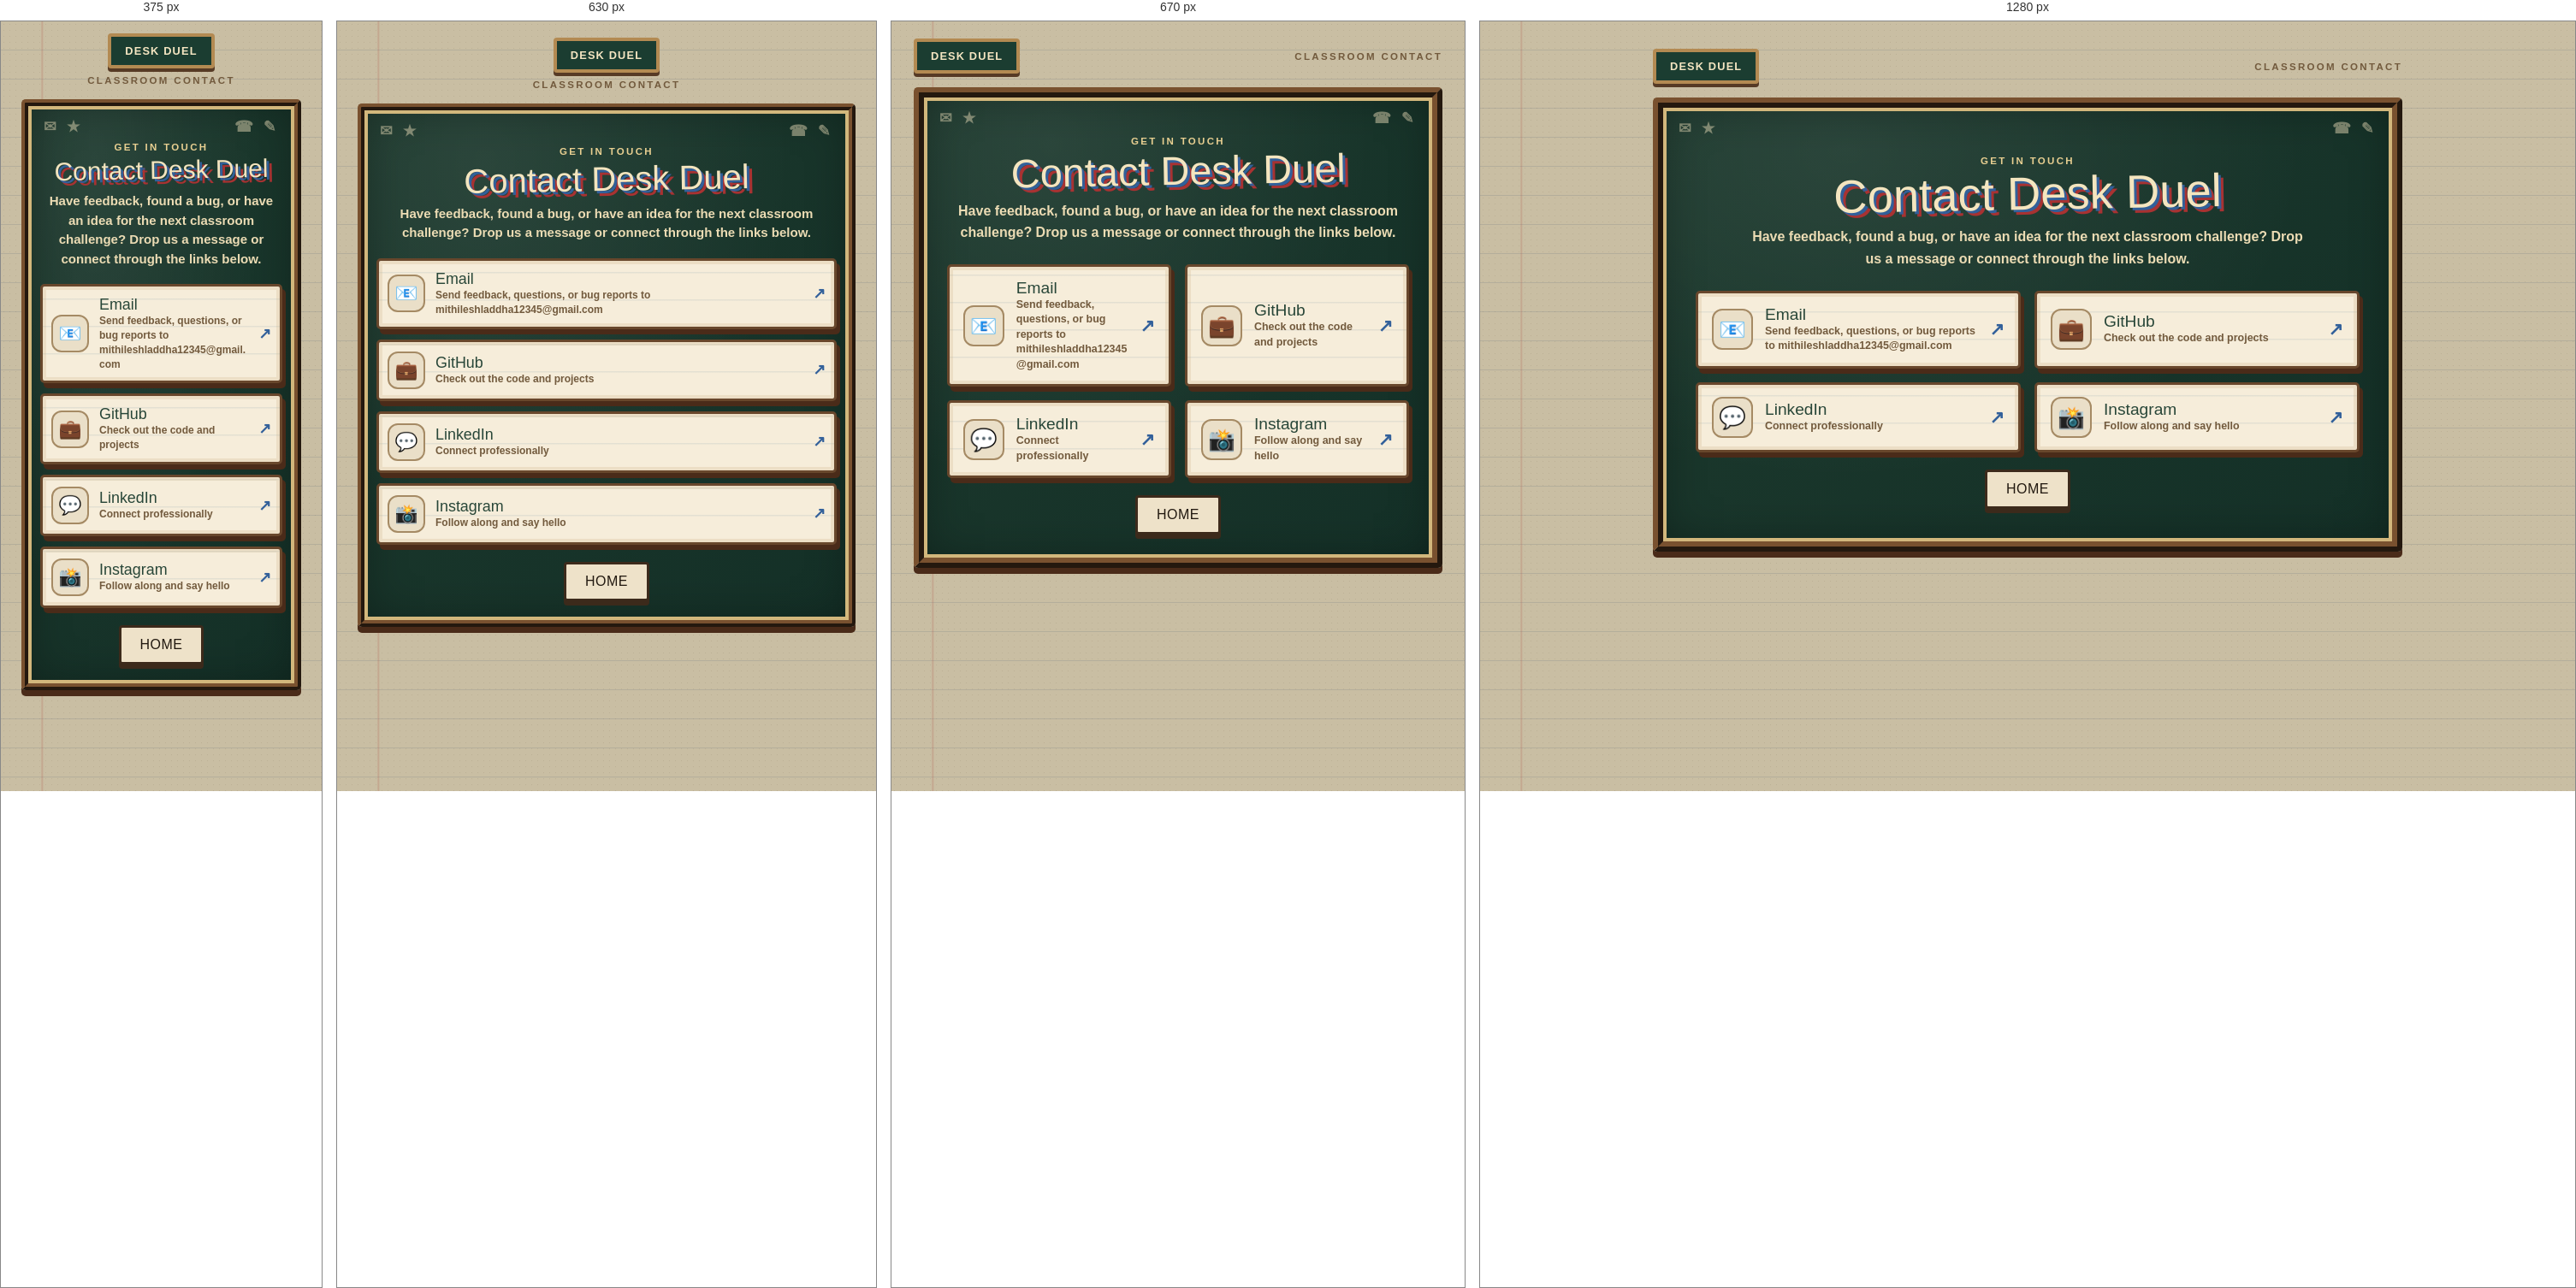
Rendered at 375 px, 630 px, 670 px and 1280 px, left to right.

<!-- file: contact.html -->
<!DOCTYPE html>
<html lang="en">
<head>
  <meta charset="utf-8">
  <meta name="viewport" content="width=device-width, initial-scale=1, viewport-fit=cover">
  <meta name="theme-color" content="#8c5428">
  <link rel="manifest" href="/manifest.json">
  <link rel="apple-touch-icon" href="/assets/icons/icon-192.png">
  <meta name="mobile-web-app-capable" content="yes">
  <meta name="apple-mobile-web-app-capable" content="yes">
  <meta name="description" content="Contact the Desk Duel developer.">
  <title>Contact - Desk Duel</title>
  <link rel="preconnect" href="https://fonts.googleapis.com">
  <link rel="preconnect" href="https://fonts.gstatic.com" crossorigin>
  <link href="https://fonts.googleapis.com/css2?family=Lilita+One&family=Nunito:wght@600;800&display=swap" rel="stylesheet">
  <link rel="stylesheet" href="style.css">
</head>
<body class="about-page contact-page">
  <main class="about-shell">
    <header class="about-topbar">
      <a class="about-brand" href="index.html">DESK DUEL</a>
      <span class="about-kicker">CLASSROOM CONTACT</span>
    </header>

    <section class="about-board contact-board" aria-labelledby="contact-title">
      <span class="about-doodle one">✉ ★</span>
      <span class="about-doodle two">☎ ✎</span>

      <p class="about-kicker">GET IN TOUCH</p>
      <h1 class="about-chalk-title" id="contact-title">Contact Desk Duel</h1>
      <p class="about-lead">Have feedback, found a bug, or have an idea for the next classroom challenge? Drop us a message or connect through the links below.</p>

      <section class="contact-grid" aria-label="Contact options">
        <a class="contact-card" href="https://mail.google.com/">
          <span class="contact-icon">📧</span>
          <span>
            <strong>Email</strong>
            <small>Send feedback, questions, or bug reports to mithileshladdha12345@gmail.com</small>
          </span>
          <span class="contact-arrow">↗</span>
        </a>

        <a class="contact-card" href="https://github.com/IblameMyth" target="_blank" rel="noopener noreferrer">
          <span class="contact-icon">💼</span>
          <span>
            <strong>GitHub</strong>
            <small>Check out the code and projects</small>
          </span>
          <span class="contact-arrow">↗</span>
        </a>

        <a class="contact-card" href="https://www.linkedin.com/in/mithilesh-laddha-815542329/" target="_blank" rel="noopener noreferrer">
          <span class="contact-icon">💬</span>
          <span>
            <strong>LinkedIn</strong>
            <small>Connect professionally</small>
          </span>
          <span class="contact-arrow">↗</span>
        </a>

        <a class="contact-card" href="https://www.instagram.com/myth06.exe/" target="_blank" rel="noopener noreferrer">
          <span class="contact-icon">📸</span>
          <span>
            <strong>Instagram</strong>
            <small>Follow along and say hello</small>
          </span>
          <span class="contact-arrow">↗</span>
        </a>
      </section>

      

      <footer class="about-footer contact-footer">
        <a class="btn btn-small" href="index.html">HOME</a>
      </footer>
    </section>
  </main>
</body>
</html>


/* @media block from style.css */
@media(max-width:620px){
  .player-row{grid-template-columns:40px 1fr}
  .player-fields{grid-template-columns:1fr}
  .remove-player{grid-column:1/-1}
  .friends-actions .btn{width:100%}
}

/* @media block from style.css */
@media(max-width:700px){
  .blackboard-score{height:165px;border-width:7px 7px 9px}
  .chalk-class{left:10px;top:8px;font-size:.66rem}
  .chalk-date{left:36%;top:8px;font-size:.66rem}
  .chalk-date small{font-size:.58rem}
  .chalk-thought{display:none}
  .chalk-scorebox{left:8px;bottom:8px;width:58%;padding:6px 8px}
  .chalk-title{font-size:.68rem}
  .chalk-name{max-width:70px;font-size:.7rem}
  .chalk-score{font-size:1.5rem}
  .chalk-doodles{right:8px;bottom:30px;font-size:.66rem}
  .chalk-sign{right:8px;bottom:8px;font-size:.66rem}
  .hint{display:none}
  .controls{padding-top:6px}
}

/* @media block from style.css */
@media(max-width:640px){
  .about-section-grid,.contact-grid{grid-template-columns:1fr}
  .about-topbar{flex-direction:column}
}

/* @media block from style.css */
@media(max-width:640px){
  .contact-page .about-shell{padding-inline:10px}
  .contact-page .about-topbar{gap:8px}
  .contact-page .about-board{padding:30px 14px 22px;border-width:8px}
  .contact-page .about-board>.about-kicker{margin-top:12px}
  .contact-page .about-chalk-title{font-size:clamp(1.8rem,8vw,2.5rem);overflow-wrap:anywhere}
  .contact-page .about-lead{font-size:.94rem;line-height:1.5;margin-bottom:18px}
  .contact-page .contact-grid{grid-template-columns:minmax(0,1fr);gap:12px}
  .contact-page .contact-card{grid-template-columns:46px minmax(0,1fr) auto;gap:10px;padding:11px 10px}
  .contact-page .contact-icon{width:44px;height:44px;font-size:1.35rem}
  .contact-page .contact-card strong{font-size:1.12rem}
  .contact-page .contact-card small{font-size:.75rem}
  .contact-page .contact-arrow{font-size:1.1rem}
}